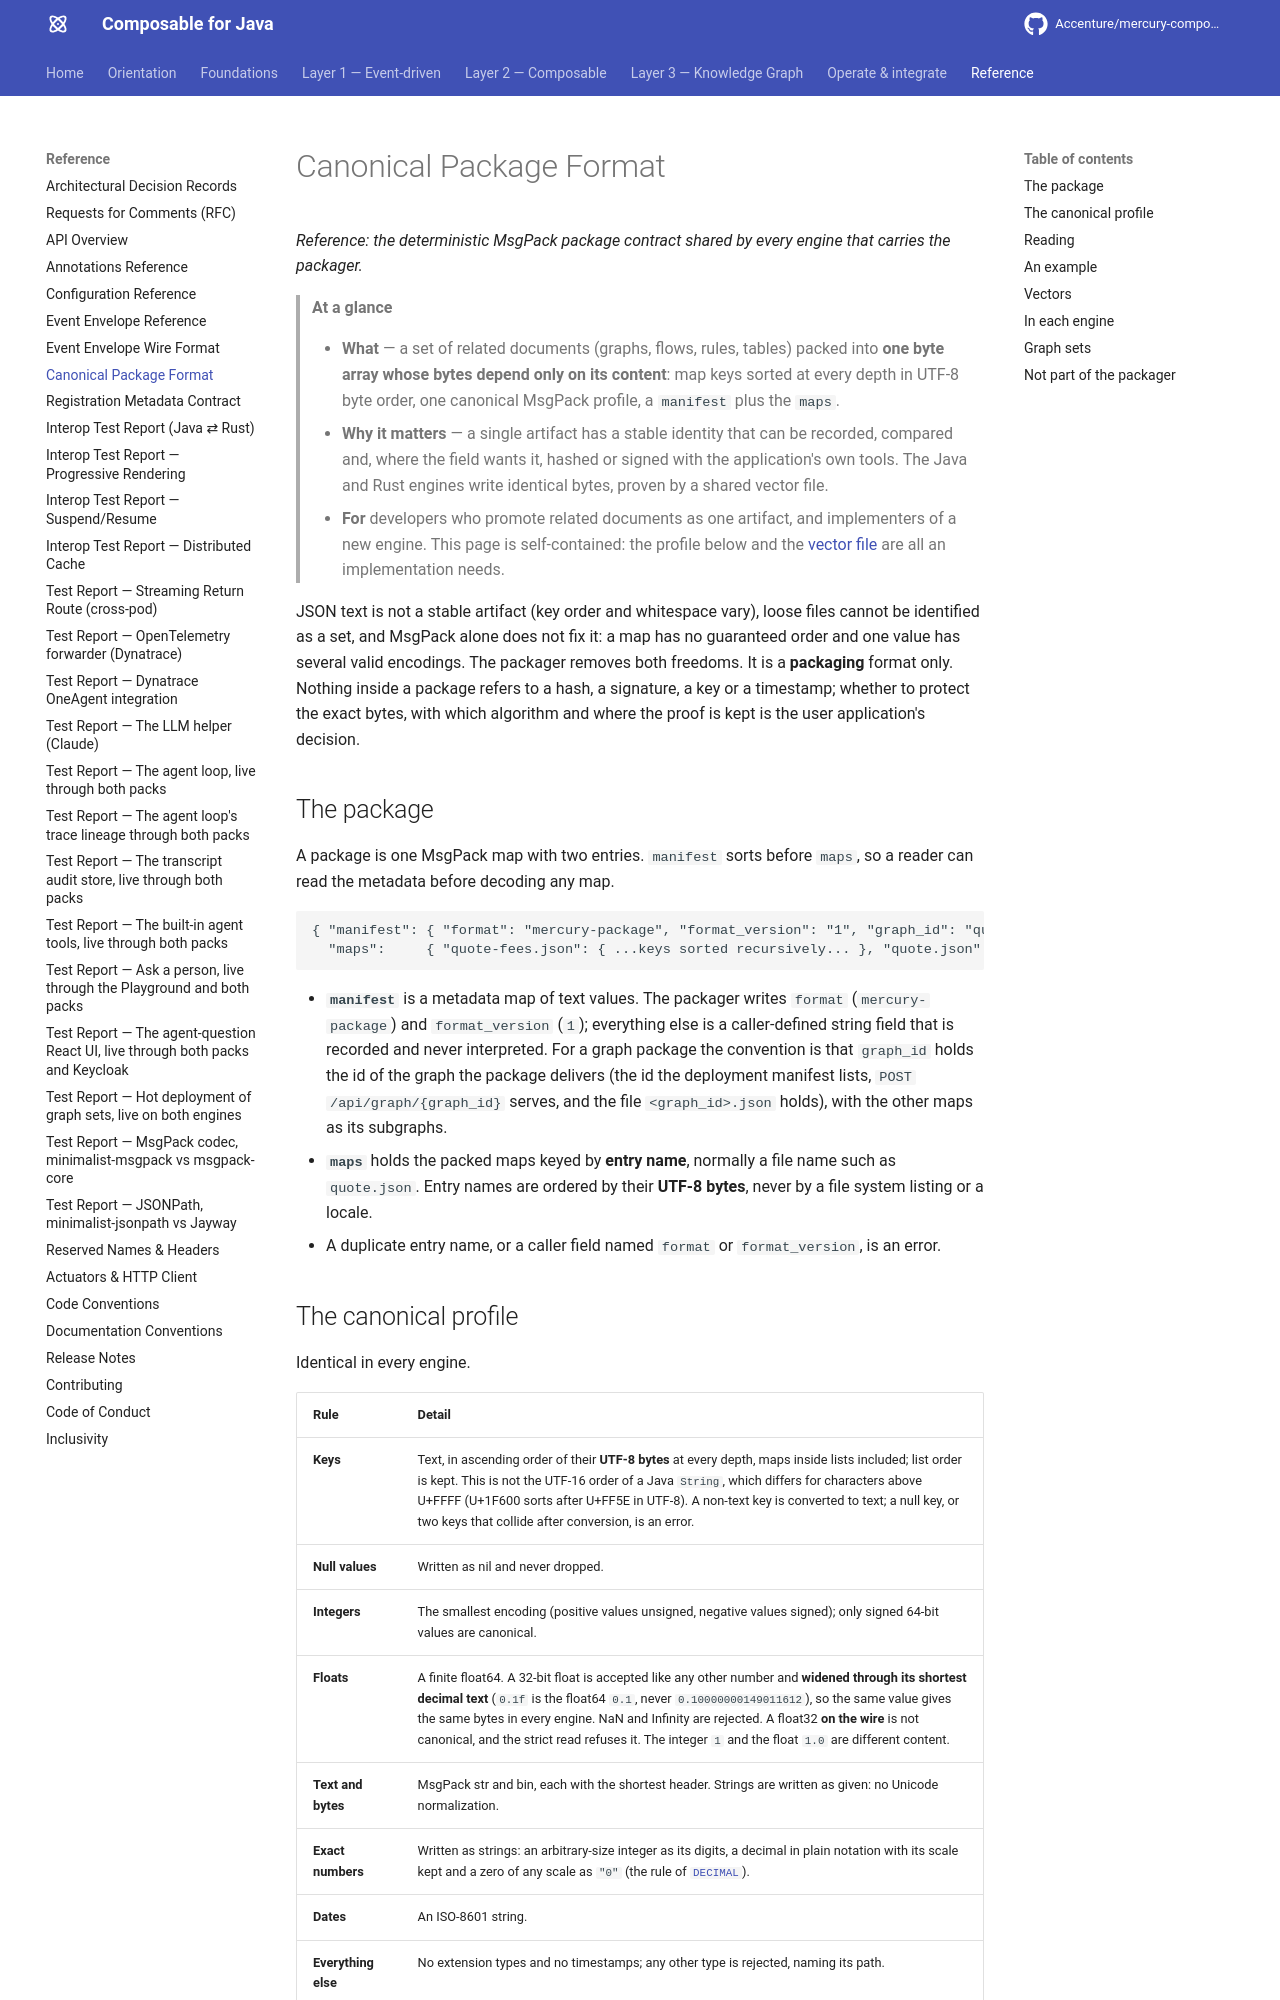

repository: Accenture/mercury-composable · page: guides/canonical-package-format/index.html · generator: mkdocs

---
title: Canonical Package Format
summary: The language-neutral, deterministic MsgPack package — sorted keys, a manifest and maps, one canonical profile — that Java and Rust write byte for byte.
layer: reference
audience: [developer, reference, ai-agent]
keywords: [canonical package, msgpack, deterministic, sorted keys, manifest, packager, interoperability, vectors, byte for byte, graph set, pack]
---

# Canonical Package Format

*Reference: the deterministic MsgPack package contract shared by every engine that carries the packager.*

> **At a glance**
>
> - **What** — a set of related documents (graphs, flows, rules, tables) packed into **one byte array whose bytes depend
>   only on its content**: map keys sorted at every depth in UTF-8 byte order, one canonical MsgPack profile, a
>   `manifest` plus the `maps`.
> - **Why it matters** — a single artifact has a stable identity that can be recorded, compared and, where the field wants
>   it, hashed or signed with the application's own tools. The Java and Rust engines write identical bytes, proven by a
>   shared vector file.
> - **For** developers who promote related documents as one artifact, and implementers of a new engine. This page is
>   self-contained: the profile below and the [vector file](#vectors) are all an implementation needs.

JSON text is not a stable artifact (key order and whitespace vary), loose files cannot be identified as a set, and MsgPack alone
does not fix it: a map has no guaranteed order and one value has several valid encodings. The packager removes both freedoms.
It is a **packaging** format only. Nothing inside a package refers to a hash, a signature, a key or a timestamp; whether to
protect the exact bytes, with which algorithm and where the proof is kept is the user application's decision.

## The package

A package is one MsgPack map with two entries. `manifest` sorts before `maps`, so a reader can read the metadata before
decoding any map.

```text
{ "manifest": { "format": "mercury-package", "format_version": "1", "graph_id": "quote", ... },
  "maps":     { "quote-fees.json": { ...keys sorted recursively... }, "quote.json": { ... } } }
```

- **`manifest`** is a metadata map of text values. The packager writes `format` (`mercury-package`) and `format_version`
  (`1`); everything else is a caller-defined string field that is recorded and never interpreted. For a graph package the
  convention is that `graph_id` holds the id of the graph the package delivers (the id the deployment manifest lists,
  `POST /api/graph/{graph_id}` serves, and the file `<graph_id>.json` holds), with the other maps as its subgraphs.
- **`maps`** holds the packed maps keyed by **entry name**, normally a file name such as `quote.json`. Entry names are ordered
  by their **UTF-8 bytes**, never by a file system listing or a locale.
- A duplicate entry name, or a caller field named `format` or `format_version`, is an error.
